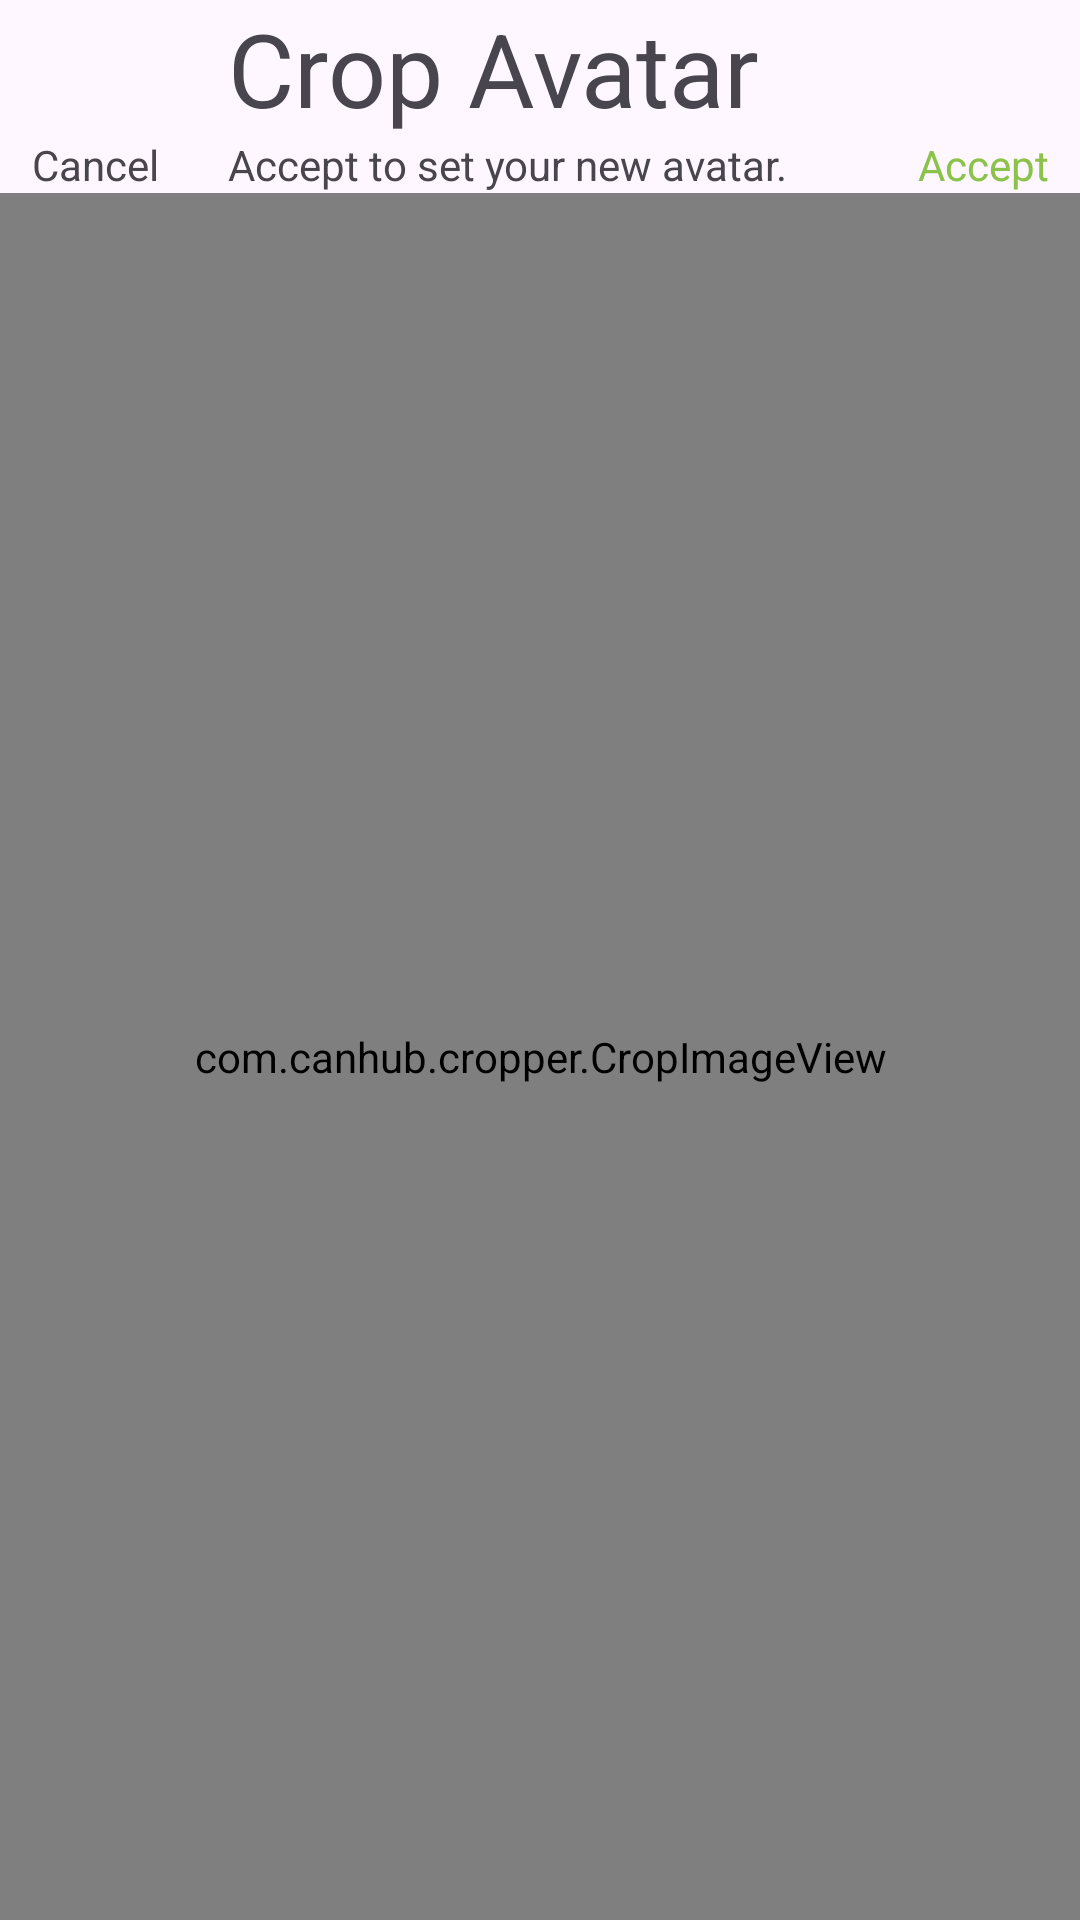

Write the Android layout XML for this screen, with the resource values it uses.
<!-- AndroidManifest.xml: application theme Theme.Zipline -->
<!-- res/layout/fragment_crop.xml -->
<?xml version="1.0" encoding="utf-8"?>
<androidx.coordinatorlayout.widget.CoordinatorLayout
    xmlns:android="http://schemas.android.com/apk/res/android"
    xmlns:app="http://schemas.android.com/apk/res-auto"
    xmlns:tools="http://schemas.android.com/tools"
    android:layout_width="match_parent"
    android:layout_height="match_parent">
<androidx.constraintlayout.widget.ConstraintLayout
    android:id="@+id/home_layout"
    android:layout_width="match_parent"
    android:layout_height="match_parent"
    tools:context=".ui.settings.DebugFragment"
    android:fillViewport="true">

    <LinearLayout
        android:id="@+id/top_layout"
        android:layout_width="match_parent"
        android:layout_height="wrap_content"
        android:baselineAligned="false"
        app:layout_constraintTop_toTopOf="parent"
        app:layout_constraintStart_toStartOf="parent"
        app:layout_constraintEnd_toEndOf="parent"
        android:gravity="center_vertical"
        tools:ignore="UseCompoundDrawables">
        <FrameLayout
            android:layout_width="wrap_content"
            android:layout_height="match_parent">
            <ImageView
                android:id="@+id/go_back"
                android:layout_width="64dp"
                android:layout_height="match_parent"
                app:layout_constraintTop_toTopOf="parent"
                app:layout_constraintStart_toStartOf="parent"
                android:paddingBottom="16dp"
                android:contentDescription="Go Back"
                android:background="?attr/selectableItemBackgroundBorderless"
                android:src="@drawable/md_arrow_back_24px" />
            <TextView
                android:layout_width="wrap_content"
                android:layout_height="wrap_content"
                android:layout_gravity="center_horizontal|bottom"
                android:text="Cancel" />
        </FrameLayout>
        <LinearLayout
            android:layout_width="0dp"
            android:layout_height="wrap_content"
            android:layout_weight="1"
            android:layout_marginStart="12dp"
            android:orientation="vertical">
            <TextView
                android:layout_width="wrap_content"
                android:layout_height="wrap_content"
                android:maxLines="1"
                android:ellipsize="end"
                android:textAppearance="@style/TextAppearance.AppCompat.Display1"
                android:text="Crop Avatar" />
            <TextView
                android:layout_width="wrap_content"
                android:layout_height="wrap_content"
                android:maxLines="1"
                android:ellipsize="end"
                android:text="Accept to set your new avatar." />
        </LinearLayout>
        <FrameLayout
            android:layout_width="wrap_content"
            android:layout_height="match_parent">
            <ImageView
                android:id="@+id/crop_btn"
                android:layout_width="64dp"
                android:layout_height="match_parent"
                app:layout_constraintTop_toTopOf="parent"
                app:layout_constraintStart_toStartOf="parent"
                android:paddingBottom="16dp"
                android:contentDescription="Go Back"
                android:background="?attr/selectableItemBackgroundBorderless"
                android:src="@drawable/md_crop_24px"
                app:tint="#8BC34A" />
            <TextView
                android:layout_width="wrap_content"
                android:layout_height="wrap_content"
                android:layout_gravity="center_horizontal|bottom"
                android:textColor="#8BC34A"
                android:text="Accept" />
        </FrameLayout>
    </LinearLayout>

    
    <com.canhub.cropper.CropImageView
        android:id="@+id/cropImageView"
        android:layout_width="0dp"
        android:layout_height="0dp"
        app:layout_constraintTop_toBottomOf="@id/top_layout"
        app:layout_constraintStart_toStartOf="parent"
        app:layout_constraintEnd_toEndOf="parent"
        app:layout_constraintBottom_toBottomOf="parent" />

</androidx.constraintlayout.widget.ConstraintLayout>
</androidx.coordinatorlayout.widget.CoordinatorLayout>
<!-- resources referenced by this layout -->
<resources>
  <style name="Theme.Zipline" parent="Theme.Material3.DayNight.NoActionBar">
          <item name="materialButtonStyle">@style/CustomMaterialButton</item>
  
          
          
          
      </style>
  <style name="CustomMaterialButton" parent="Widget.Material3.Button">
          <item name="android:textColor">@android:color/white</item>
          <item name="backgroundTint">@color/button_color</item>
          <item name="iconTint">@android:color/white</item>
      </style>
  <color name="button_color">#6750A4</color>
</resources>
